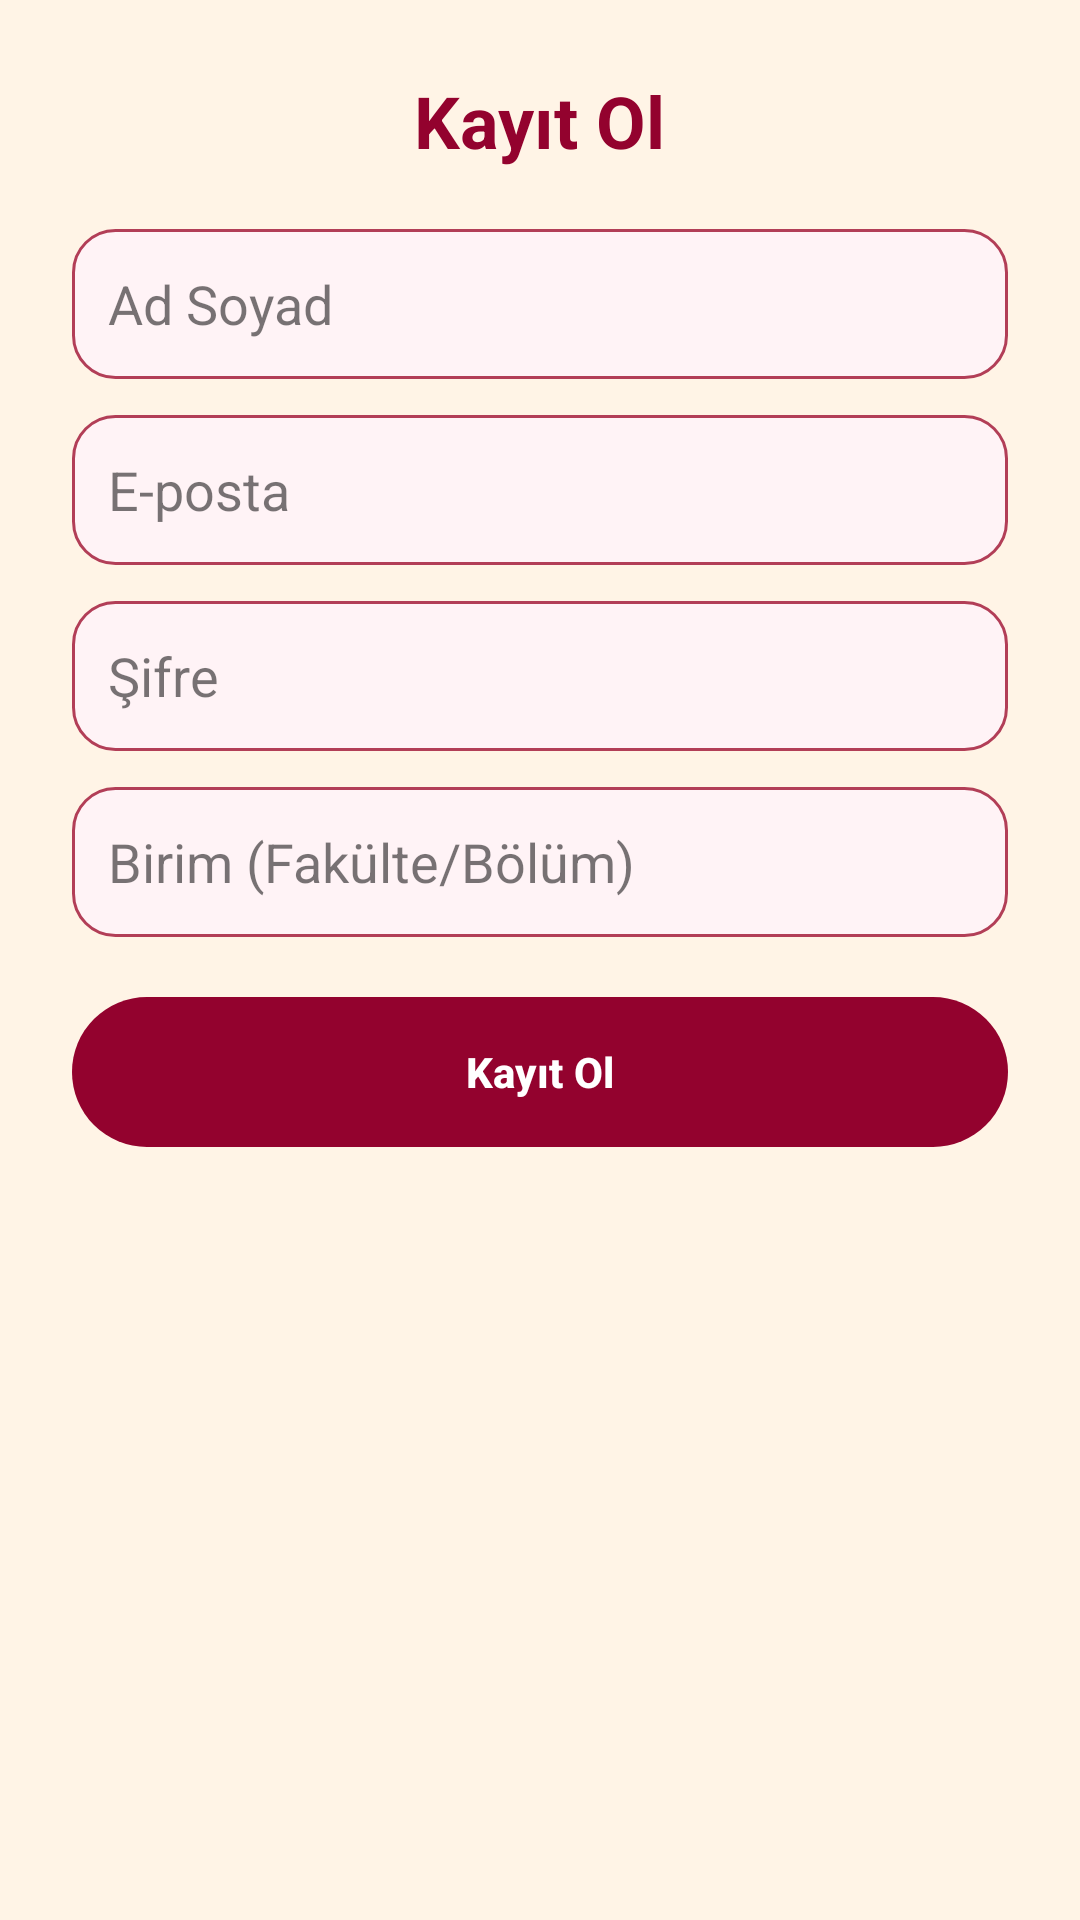

This screen was rendered from an Android layout file. Write that file and the resources it references.
<!-- AndroidManifest.xml: application theme Theme.KampusBildirimleri -->
<!-- res/layout/activity_register.xml -->
<?xml version="1.0" encoding="utf-8"?>
<ScrollView xmlns:android="http://schemas.android.com/apk/res/android"
    android:layout_width="match_parent"
    android:layout_height="match_parent"
    android:background="@color/app_background"
    android:fillViewport="true">

    <LinearLayout
        android:layout_width="match_parent"
        android:layout_height="wrap_content"
        android:orientation="vertical"
        android:padding="24dp"
        android:gravity="center_horizontal">

        
        <TextView
            android:layout_width="wrap_content"
            android:layout_height="wrap_content"
            android:text="Kayıt Ol"
            android:textSize="24sp"
            android:textStyle="bold"
            android:textColor="@color/burgundy"
            android:layout_marginBottom="20dp" />

        
        <EditText
            android:id="@+id/etName"
            android:layout_width="match_parent"
            android:layout_height="50dp"
            android:hint="Ad Soyad"
            android:padding="12dp"
            android:background="@drawable/search_box"
            android:textColor="@color/text_primary"
            android:textColorHint="@color/text_secondary" />

        
        <EditText
            android:id="@+id/etEmail"
            android:layout_width="match_parent"
            android:layout_height="50dp"
            android:hint="E-posta"
            android:inputType="textEmailAddress"
            android:padding="12dp"
            android:layout_marginTop="12dp"
            android:background="@drawable/search_box"
            android:textColor="@color/text_primary"
            android:textColorHint="@color/text_secondary" />

        
        <EditText
            android:id="@+id/etPassword"
            android:layout_width="match_parent"
            android:layout_height="50dp"
            android:hint="Şifre"
            android:inputType="textPassword"
            android:padding="12dp"
            android:layout_marginTop="12dp"
            android:background="@drawable/search_box"
            android:textColor="@color/text_primary"
            android:textColorHint="@color/text_secondary" />

        
        <EditText
            android:id="@+id/etUnit"
            android:layout_width="match_parent"
            android:layout_height="50dp"
            android:hint="Birim (Fakülte/Bölüm)"
            android:padding="12dp"
            android:layout_marginTop="12dp"
            android:background="@drawable/search_box"
            android:textColor="@color/text_primary"
            android:textColorHint="@color/text_secondary" />

        
        <TextView
            android:id="@+id/tvError"
            android:layout_width="match_parent"
            android:layout_height="wrap_content"
            android:textColor="@color/burgundy_dark"
            android:layout_marginTop="12dp"
            android:visibility="gone" />

        
        <Button
            android:id="@+id/btnRegister"
            android:layout_width="match_parent"
            android:layout_height="50dp"
            android:text="Kayıt Ol"
            android:textColor="@color/text_white"
            android:textStyle="bold"
            android:background="@drawable/burgundy_button"
            android:backgroundTint="@null"
            android:layout_marginTop="20dp" />

    </LinearLayout>

</ScrollView>
<!-- resources referenced by this layout -->
<resources>
  <color name="app_background">#FFF4E6</color>
  <color name="burgundy">#93022E</color>
  <color name="burgundy_dark">#6C0222</color>
  <color name="text_primary">#FF000000</color>
  <color name="text_secondary">#88000000</color>
  <color name="text_white">#FFFFFFFF</color>
  <!-- drawable burgundy_button (drawable) -->
  <?xml version="1.0" encoding="utf-8"?>
  <selector xmlns:android="http://schemas.android.com/apk/res/android">
  
      <item android:state_pressed="true">
          <shape android:shape="rectangle">
              <corners android:radius="50dp"/>
              <solid android:color="#6D001F"/> 
          </shape>
      </item>
  
      <item>
          <shape android:shape="rectangle">
              <corners android:radius="50dp"/>
              <solid android:color="#93022E"/> 
          </shape>
      </item>
  
  </selector>
  <!-- drawable search_box (drawable) -->
  <?xml version="1.0" encoding="utf-8"?>
  <shape xmlns:android="http://schemas.android.com/apk/res/android"
      android:shape="rectangle">
  
      
      <solid android:color="#FFF3F6" />
  
      
      <corners android:radius="14dp"/>
  
      
      <stroke
          android:width="1dp"
          android:color="#B23E57" />
  
      
      <padding
          android:left="12dp"
          android:top="12dp"
          android:right="12dp"
          android:bottom="12dp" />
  
  </shape>
  <style name="Theme.KampusBildirimleri" parent="Base.Theme.KampusBildirimleri" />
  <style name="Base.Theme.KampusBildirimleri" parent="Theme.Material3.DayNight.NoActionBar">
  
          
          <item name="android:colorBackground">@color/app_background</item>
          <item name="colorSurface">@color/app_background</item>
          <item name="colorOnSurface">@color/text_primary</item>
  
          
          <item name="colorPrimary">@color/burgundy</item>
          <item name="colorOnPrimary">@color/text_white</item>
  
          
          <item name="materialButtonStyle">@style/CustomButtonStyle</item>
          <item name="android:buttonStyle">@style/CustomButtonStyle</item>
          <item name="buttonStyle">@style/CustomButtonStyle</item>
  
          
          <item name="android:colorControlHighlight">@android:color/transparent</item>
          <item name="colorControlHighlight">@android:color/transparent</item>
  
      </style>
  <style name="CustomButtonStyle" parent="Widget.Material3.Button">
  
          
          <item name="backgroundTint">@null</item>
          <item name="android:backgroundTint">@null</item>
          <item name="backgroundTintMode">src_over</item>
  
          
          <item name="rippleColor">@android:color/transparent</item>
  
          
          <item name="android:background">@drawable/burgundy_button</item>
  
          
          <item name="android:textColor">@color/text_white</item>
  
          
          <item name="android:textAllCaps">false</item>
  
          
          <item name="android:padding">12dp</item>
  
      </style>
</resources>
